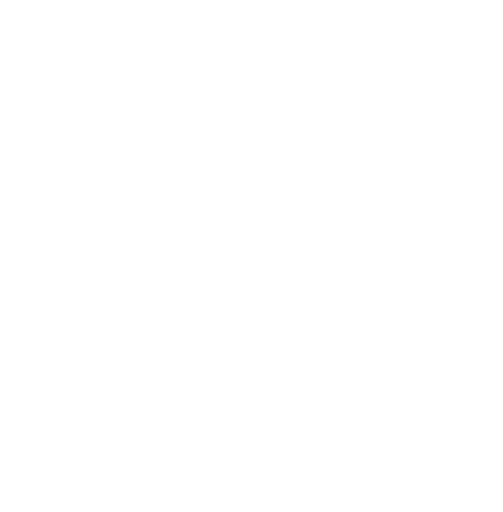
t = 0.00 s
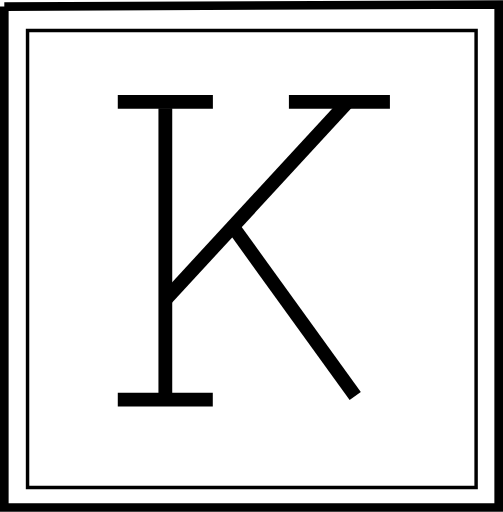
t = 1.27 s
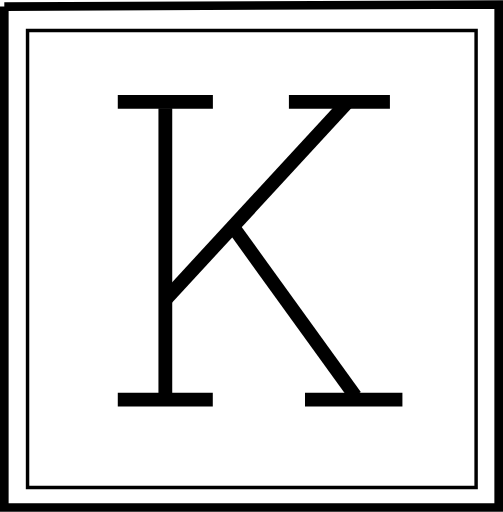
t = 1.39 s
t = 1.51 s: frame unchanged from t = 1.39 s, image omitted
t = 1.63 s: frame unchanged from t = 1.39 s, image omitted
t = 1.79 s: frame unchanged from t = 1.39 s, image omitted

The animated SVG that drew these frames (rendered in a browser with its animation timeline set to each time). Animation: 2 CSS @keyframes rules; one cycle of 1.79 s.

<svg xmlns="http://www.w3.org/2000/svg" width="145.816" height="148.334" viewBox="0 0 145.816 148.334" style="">
  <defs>
    <style>
      .cls-1, .cls-2, .cls-3 {
        fill: none;
        stroke: #000;
      }

      .cls-1 {
        stroke-width: 2.5px;
      }

      .cls-3 {
        stroke-width: 4px;
      }
    </style>
  </defs>
  <g id="k-logo" transform="translate(-72.903 -55.154)">
    <path id="ãã¹_1" data-name="ãã¹ 1" class="cls-1 rcGKDiRc_0" d="M211.875,274.425V419.644H355.19V273.815Z" transform="translate(-137.722 -217.405)"></path>
    <path id="ãã¹_2" data-name="ãã¹ 2" class="cls-2 rcGKDiRc_1" d="M218.889,280.928V413.412H348.922V280.928Z" transform="translate(-138 -217)"></path>
    <path id="ãã¹_3" data-name="ãã¹ 3" class="cls-3 rcGKDiRc_2" d="M245.048,301.62h27.571" transform="translate(-138 -217)"></path>
    <path id="ãã¹_4" data-name="ãã¹ 4" class="cls-3 rcGKDiRc_3" d="M258.833,303.477v82.569" transform="translate(-138 -217)"></path>
    <path id="ãã¹_5" data-name="ãã¹ 5" class="cls-3 rcGKDiRc_4" d="M245.048,387.95h27.541" transform="translate(-138 -217)"></path>
    <path id="ãã¹_6" data-name="ãã¹ 6" class="cls-3 rcGKDiRc_5" d="M294.655,301.62h29.282" transform="translate(-138 -217)"></path>
    <path id="ãã¹_7" data-name="ãã¹ 7" class="cls-3 rcGKDiRc_6" d="M311.8,301.58l-52.716,57.155" transform="translate(-138 -217)"></path>
    <path id="ãã¹_8" data-name="ãã¹ 8" class="cls-3 rcGKDiRc_7" d="M278.816,338.363l35.063,48.558" transform="translate(-138 -217)"></path>
    <path id="ãã¹_9" data-name="ãã¹ 9" class="cls-3 rcGKDiRc_8" d="M299.32,387.95h28.24" transform="translate(-138 -217)"></path>
  </g>
<style data-made-with="vivus-instant">.rcGKDiRc_0{stroke-dasharray:578 580;stroke-dashoffset:579;animation:rcGKDiRc_draw 519ms linear 0ms forwards;}.rcGKDiRc_1{stroke-dasharray:526 528;stroke-dashoffset:527;animation:rcGKDiRc_draw 472ms linear 519ms forwards;}.rcGKDiRc_2{stroke-dasharray:28 30;stroke-dashoffset:29;animation:rcGKDiRc_draw 26ms linear 992ms forwards;}.rcGKDiRc_3{stroke-dasharray:83 85;stroke-dashoffset:84;animation:rcGKDiRc_draw 75ms linear 1018ms forwards;}.rcGKDiRc_4{stroke-dasharray:28 30;stroke-dashoffset:29;animation:rcGKDiRc_draw 26ms linear 1093ms forwards;}.rcGKDiRc_5{stroke-dasharray:30 32;stroke-dashoffset:31;animation:rcGKDiRc_draw 27ms linear 1119ms forwards;}.rcGKDiRc_6{stroke-dasharray:78 80;stroke-dashoffset:79;animation:rcGKDiRc_draw 70ms linear 1147ms forwards;}.rcGKDiRc_7{stroke-dasharray:60 62;stroke-dashoffset:61;animation:rcGKDiRc_draw 54ms linear 1218ms forwards;}.rcGKDiRc_8{stroke-dasharray:29 31;stroke-dashoffset:30;animation:rcGKDiRc_draw 26ms linear 1273ms forwards;}@keyframes rcGKDiRc_draw{100%{stroke-dashoffset:0;}}@keyframes rcGKDiRc_fade{0%{stroke-opacity:1;}92.72727272727273%{stroke-opacity:1;}100%{stroke-opacity:0;}}</style></svg>
